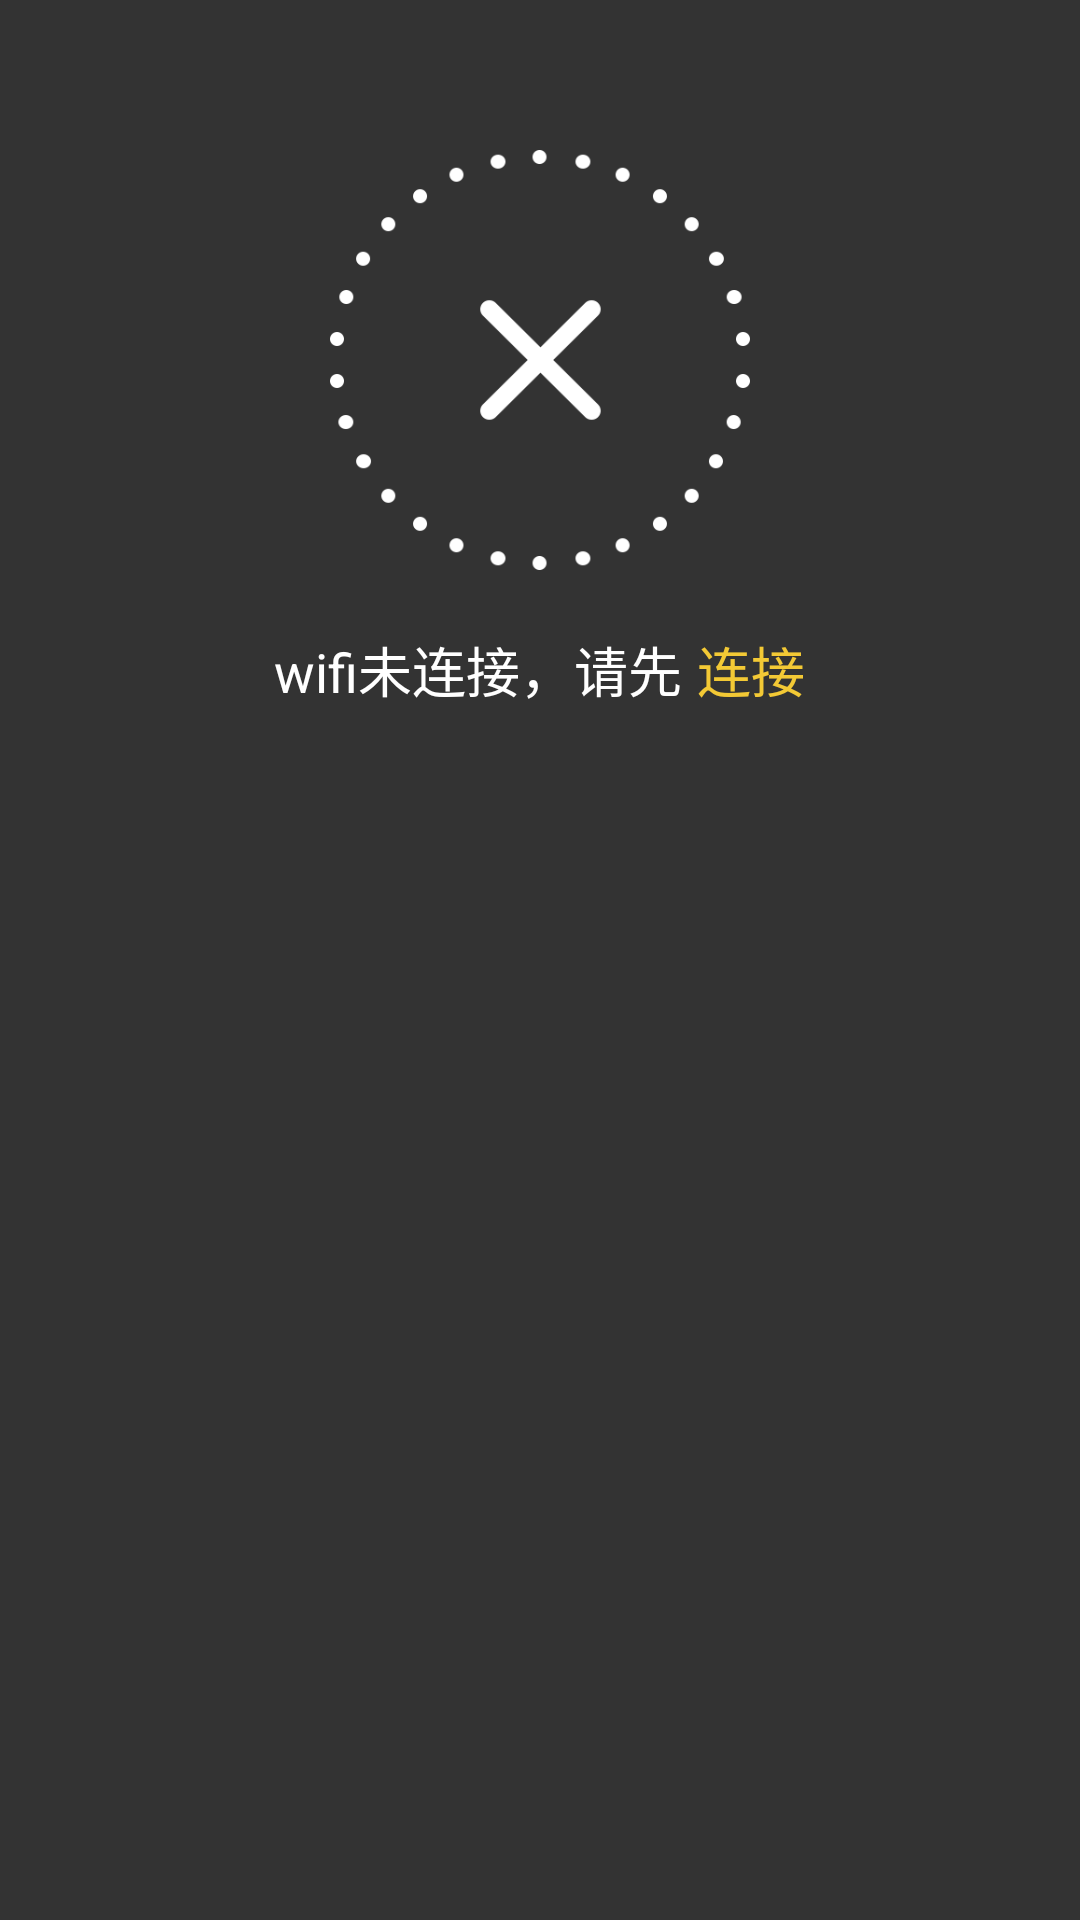

The Android layout XML behind this screen, and the referenced resources:
<!-- AndroidManifest.xml: application theme AppTheme -->
<!-- res/layout/activity_wifi_state.xml -->
<?xml version="1.0" encoding="utf-8"?>
<RelativeLayout xmlns:android="http://schemas.android.com/apk/res/android"
    android:layout_width="match_parent"
    android:layout_height="match_parent"
    android:background="@color/app_main_color"
    android:orientation="vertical">

    <ImageView
        android:id="@+id/wifi_connect_icon"
        android:layout_width="140dp"
        android:layout_height="140dp"
        android:layout_centerHorizontal="true"
        android:layout_marginTop="50dp"
        android:src="@drawable/wifi_connect_n"
        />


    <LinearLayout
        android:id="@+id/wifi_state_ll"
        android:layout_width="wrap_content"
        android:layout_height="wrap_content"
        android:layout_below="@id/wifi_connect_icon"
        android:layout_centerHorizontal="true"
        android:layout_marginTop="20dp"
        android:orientation="horizontal">


        <TextView
            android:id="@+id/wifi_state_tv_1"
            android:layout_width="wrap_content"
            android:layout_height="wrap_content"
            android:text="@string/no_wifi_remind"
            android:textColor="@color/white"
            android:textSize="18sp" />

        <TextView
            android:layout_marginLeft="5dp"
            android:id="@+id/wifi_state_tv_2"
            android:layout_width="wrap_content"
            android:layout_height="wrap_content"
            android:text="@string/connect"
            android:textColor="@color/app_main_yellow"
            android:textSize="18sp" />

    </LinearLayout>


    <TextView
        android:layout_below="@id/wifi_connect_icon"
        android:layout_centerHorizontal="true"
        android:layout_marginTop="20dp"
        android:id="@+id/wifi_name"
        android:layout_width="wrap_content"
        android:layout_height="wrap_content"
        android:textColor="@color/white"
        android:textSize="18sp" />

    <ListView
        android:background="@color/app_main_color"
        android:id="@+id/wifi_list"
        android:layout_marginLeft="16dp"
        android:layout_marginRight="16dp"
        android:layout_marginBottom="80dp"
        android:layout_marginTop="20dp"
        android:layout_below="@id/wifi_state_ll"
        android:layout_width="match_parent"
        android:layout_height="match_parent"/>


    <Button
        android:visibility="invisible"
        android:layout_marginBottom="16dp"
        android:layout_alignParentBottom="true"
        android:background="@drawable/yellow_shape"
        android:layout_marginRight="16dp"
        android:layout_marginLeft="16dp"
        android:layout_width="match_parent"
        android:layout_height="46dp"
        android:text="@string/enter"
        android:textColor="@color/white_2"
        android:textSize="18sp"
        android:id="@+id/button_enter" />

</RelativeLayout>
<!-- resources referenced by this layout -->
<resources>
  <color name="app_main_color">#333333</color>
  <color name="app_main_yellow">#F3C935</color>
  <color name="white">#ffffff</color>
  <color name="white_2">#fefefe</color>
  <!-- drawable wifi_connect_n: png bitmap (drawable-xxhdpi, 11466 bytes) -->
  <!-- drawable yellow_shape (drawable) -->
  <?xml version="1.0" encoding="utf-8"?>
  <shape xmlns:android="http://schemas.android.com/apk/res/android"
      android:shape="rectangle">
  
      <corners
          android:radius="5dp"/>
      <solid
          android:color="@color/app_main_yellow"/>
  </shape>
  <string name="connect">连接</string>
  <string name="enter">进入</string>
  <string name="no_wifi_remind">wifi未连接，请先</string>
  <style name="AppTheme" parent="Theme.AppCompat.Light.NoActionBar">
          
          <item name="colorPrimary">@color/colorPrimary</item>
          <item name="colorPrimaryDark">@color/colorPrimaryDark</item>
          <item name="colorAccent">@color/app_main_yellow</item>
      </style>
  <color name="colorPrimary">#3F51B5</color>
  <color name="colorPrimaryDark">#333333</color>
</resources>
